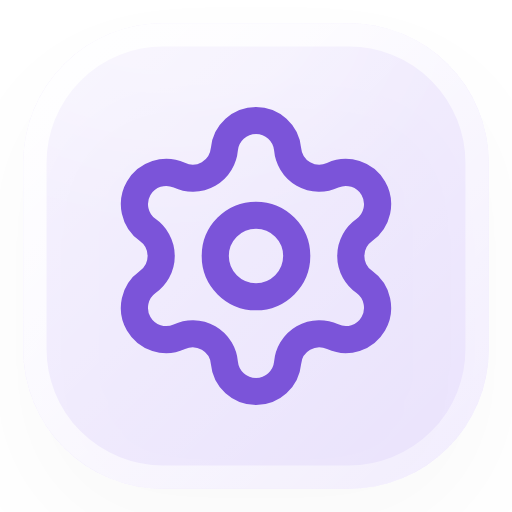
t = 0.00 s
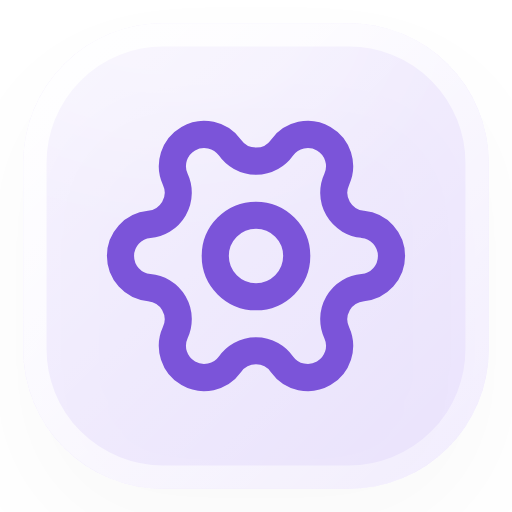
t = 3.50 s
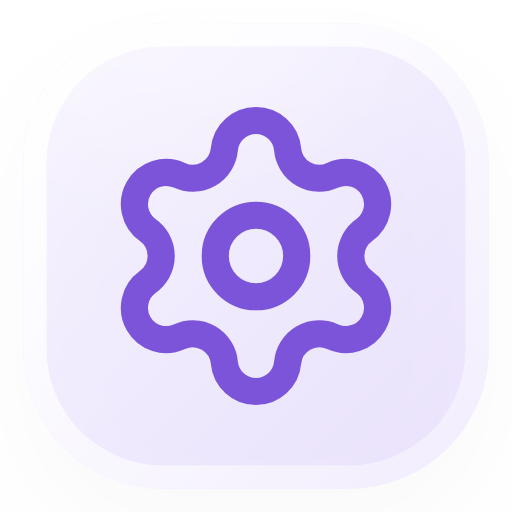
t = 7.00 s

The animated SVG that drew these frames (rendered in a browser with its animation timeline set to each time). Animation: 1 SMIL element (animateTransform=1); frames cover the first 7.00 s, repeats indefinitely.

<svg xmlns="http://www.w3.org/2000/svg" viewBox="0 0 22 22" width="22" height="22">
<defs>
<clipPath id="ce"><rect x="1" y="1" width="20" height="20" rx="6"/></clipPath>
<linearGradient id="ge" x1="0" y1="0" x2="1" y2="1"><stop offset="0" stop-color="#fff" stop-opacity="0.7"/><stop offset="1" stop-color="#fff" stop-opacity="0.25"/></linearGradient>
<linearGradient id="se" x1="0" y1="0" x2="1" y2="1"><stop offset="0" stop-color="#fff" stop-opacity="0.95"/><stop offset="1" stop-color="#fff" stop-opacity="0.35"/></linearGradient>
<filter id="be" x="-50%" y="-50%" width="200%" height="200%"><feGaussianBlur stdDeviation="3"/></filter>
<filter id="de" x="-20%" y="-20%" width="140%" height="160%"><feDropShadow dx="0" dy="2" stdDeviation="2" flood-color="#000" flood-opacity="0.1"/></filter>
</defs>
<rect x="1" y="1" width="20" height="20" rx="6" fill="#8B5CF6" fill-opacity="0.22" filter="url(#de)"/>
<rect x="1" y="1" width="20" height="20" rx="6" fill="url(#ge)"/>
<g clip-path="url(#ce)"><ellipse cx="7" cy="1" rx="10" ry="6" fill="#fff" opacity="0.3" filter="url(#be)"/></g>
<rect x="1.5" y="1.5" width="19" height="19" rx="5.5" fill="none" stroke="url(#se)" stroke-width="1"/>
<g transform="translate(4 4) scale(.5833)"><g fill="none" stroke="#7b54d9" stroke-width="2" stroke-linecap="round" stroke-linejoin="round"><path d="M9.671 4.136a2.34 2.34 0 0 1 4.659 0 2.34 2.34 0 0 0 3.319 1.915 2.34 2.34 0 0 1 2.33 4.033 2.34 2.34 0 0 0 0 3.831 2.34 2.34 0 0 1-2.33 4.033 2.34 2.34 0 0 0-3.319 1.915 2.34 2.34 0 0 1-4.659 0 2.34 2.34 0 0 0-3.32-1.915 2.34 2.34 0 0 1-2.33-4.033 2.34 2.34 0 0 0 0-3.831A2.34 2.34 0 0 1 6.35 6.051a2.34 2.34 0 0 0 3.319-1.915" />   <circle cx="12" cy="12" r="3" /><animateTransform attributeName="transform" type="rotate" additive="sum" from="0 12 12" to="360 12 12" dur="14s" repeatCount="indefinite"/></g></g>
</svg>
